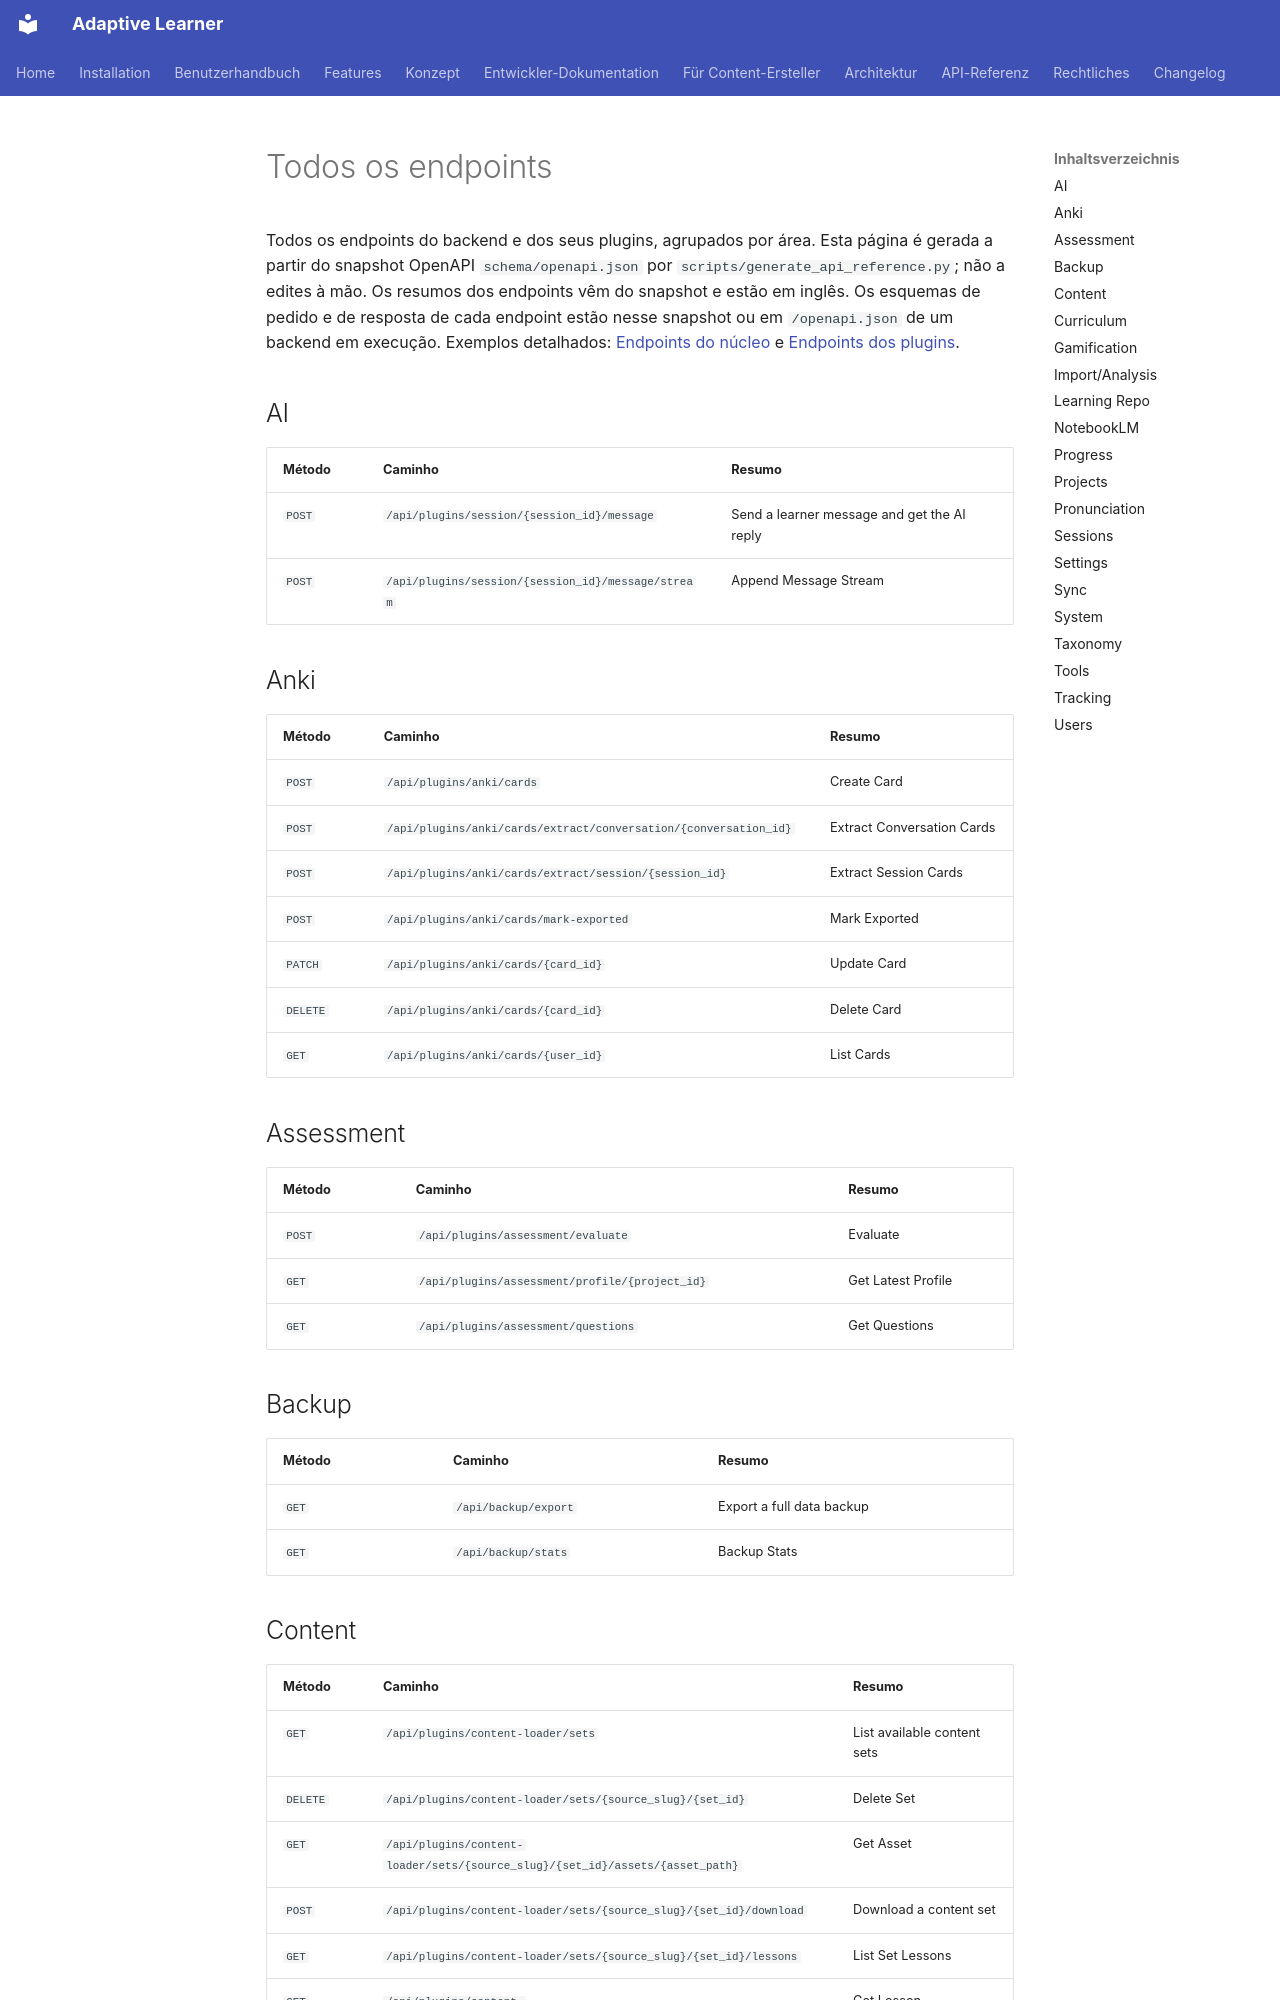

repository: astrapi69/adaptive-learner · page: pt/api/endpoints/index.html · generator: mkdocs

<!-- Translation: AI-generated, pending native review -->

<!-- Generated by scripts/generate_api_reference.py from schema/openapi.json; do not edit by hand (#3454). -->

# Todos os endpoints

Todos os endpoints do backend e dos seus plugins, agrupados por área.
Esta página é gerada a partir do snapshot OpenAPI
`schema/openapi.json` por `scripts/generate_api_reference.py`;
não a edites à mão. Os resumos dos endpoints vêm do snapshot e
estão em inglês. Os esquemas de pedido e de resposta de cada endpoint
estão nesse snapshot ou em `/openapi.json` de um backend em execução.
Exemplos detalhados: [Endpoints do núcleo](core-endpoints.md) e
[Endpoints dos plugins](plugin-endpoints.md).

## AI

| Método | Caminho | Resumo |
|---|---|---|
| `POST` | `/api/plugins/session/{session_id}/message` | Send a learner message and get the AI reply |
| `POST` | `/api/plugins/session/{session_id}/message/stream` | Append Message Stream |

## Anki

| Método | Caminho | Resumo |
|---|---|---|
| `POST` | `/api/plugins/anki/cards` | Create Card |
| `POST` | `/api/plugins/anki/cards/extract/conversation/{conversation_id}` | Extract Conversation Cards |
| `POST` | `/api/plugins/anki/cards/extract/session/{session_id}` | Extract Session Cards |
| `POST` | `/api/plugins/anki/cards/mark-exported` | Mark Exported |
| `PATCH` | `/api/plugins/anki/cards/{card_id}` | Update Card |
| `DELETE` | `/api/plugins/anki/cards/{card_id}` | Delete Card |
| `GET` | `/api/plugins/anki/cards/{user_id}` | List Cards |

## Assessment

| Método | Caminho | Resumo |
|---|---|---|
| `POST` | `/api/plugins/assessment/evaluate` | Evaluate |
| `GET` | `/api/plugins/assessment/profile/{project_id}` | Get Latest Profile |
| `GET` | `/api/plugins/assessment/questions` | Get Questions |

## Backup

| Método | Caminho | Resumo |
|---|---|---|
| `GET` | `/api/backup/export` | Export a full data backup |
| `GET` | `/api/backup/stats` | Backup Stats |
